Run: headless pygame with SDL's dummy video driver; simulated clock (each Clock.tick advances the game by its frame time, no real sleeping); random seed 0; keys injected as events and as key.get_pressed() state; no mouse input.
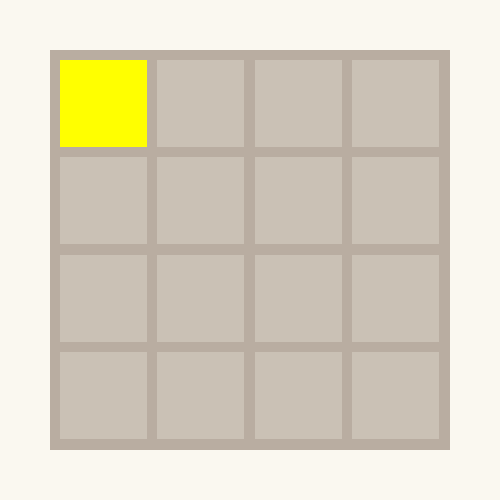
Frame 1 of 4 · flips 1–60 · no input
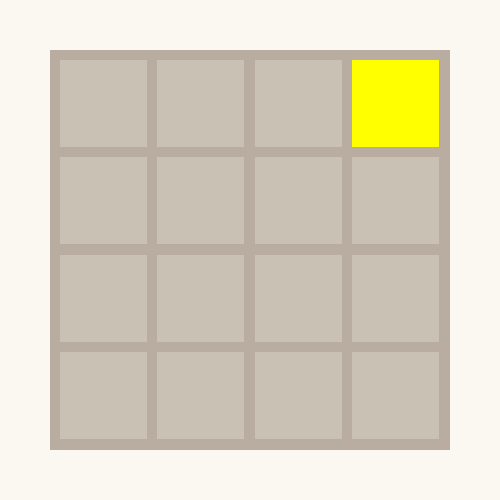
Frame 2 of 4 · flips 61–180 · tapped SPACE, RETURN · held RIGHT (→), D
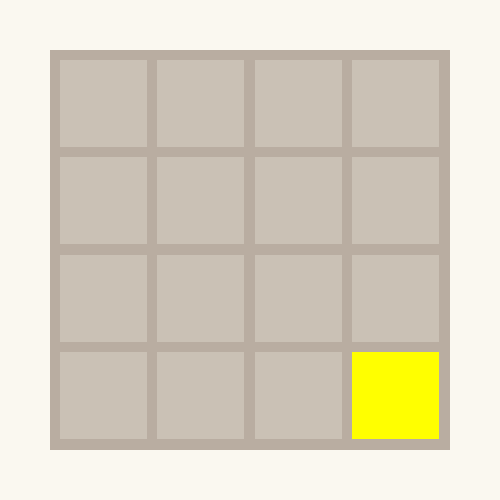
Frame 3 of 4 · flips 181–300 · held DOWN (↓), S
Frame 4 of 4 · flips 301–420 · held LEFT (←), A, UP (↑), W · screen same as frame 1, image omitted

The pygame program that drew these frames:

import pygame as pg


WINDOW_SIZE = 500
BOARD_SIZE = 400

class Board:
    def __init__(self, surface):
        self.surface = surface
        self.size = BOARD_SIZE
        self.bg_color = (185, 173, 161)
        self.pos = (WINDOW_SIZE - self.size) / 2
        self.available_cells = []
        self.cell_color = (202, 193, 181)

        gap = 10
        s = (BOARD_SIZE - gap) / 4
        for i in range(4):
            for j in range(4):
                x = self.pos + gap + s*j
                y = self.pos + gap + s*i
                self.available_cells.append(pg.Rect(x, y, s-gap, s-gap))

    def draw(self):
        pg.draw.rect(self.surface, self.bg_color, pg.Rect(self.pos, self.pos, self.size, self.size))
        for cell in self.available_cells:
            pg.draw.rect(self.surface, self.cell_color, cell)


class Block(Board):
    def __init__(self, surface, row, col):
        super().__init__(surface)
        self.color = (255, 255, 0)
        self.val = 0
        self.row = row
        self.col = col
    
    def get_rect(self):
        return self.available_cells[self.row * 4 + self.col] 

    def draw(self):
        pg.draw.rect(self.surface, self.color, self.get_rect())

    def move(self, up=False, down=False, left=False, right=False):
        if right:
            self.col = 3
        if left:
            self.col = 0
        if down:
            self.row = 3
        if up:
            self.row = 0


class Game:
    def __init__(self):
        pg.init()
        self.surface = pg.display.set_mode((WINDOW_SIZE, WINDOW_SIZE))
        self.loop = True
        self.board = Board(self.surface)
        self.block = Block(self.surface, 0, 0)

    def main(self):
        while self.loop:
            self.game_loop()
        pg.quit()

    def game_loop(self):
        keys = pg.key.get_pressed()
        if keys[pg.K_UP]:
            self.block.move(up=True)
        if keys[pg.K_DOWN]:
            self.block.move(down=True)
        if keys[pg.K_LEFT]:
            self.block.move(left=True)
        if keys[pg.K_RIGHT]:
            self.block.move(right=True)

        self.surface.fill((250, 248, 240))
        self.board.draw()
        self.block.draw()
        for event in pg.event.get():
            if event.type == pg.QUIT:
                self.loop = False
        pg.display.update()


if __name__ == "__main__":
    mygame = Game()
    mygame.main() 
